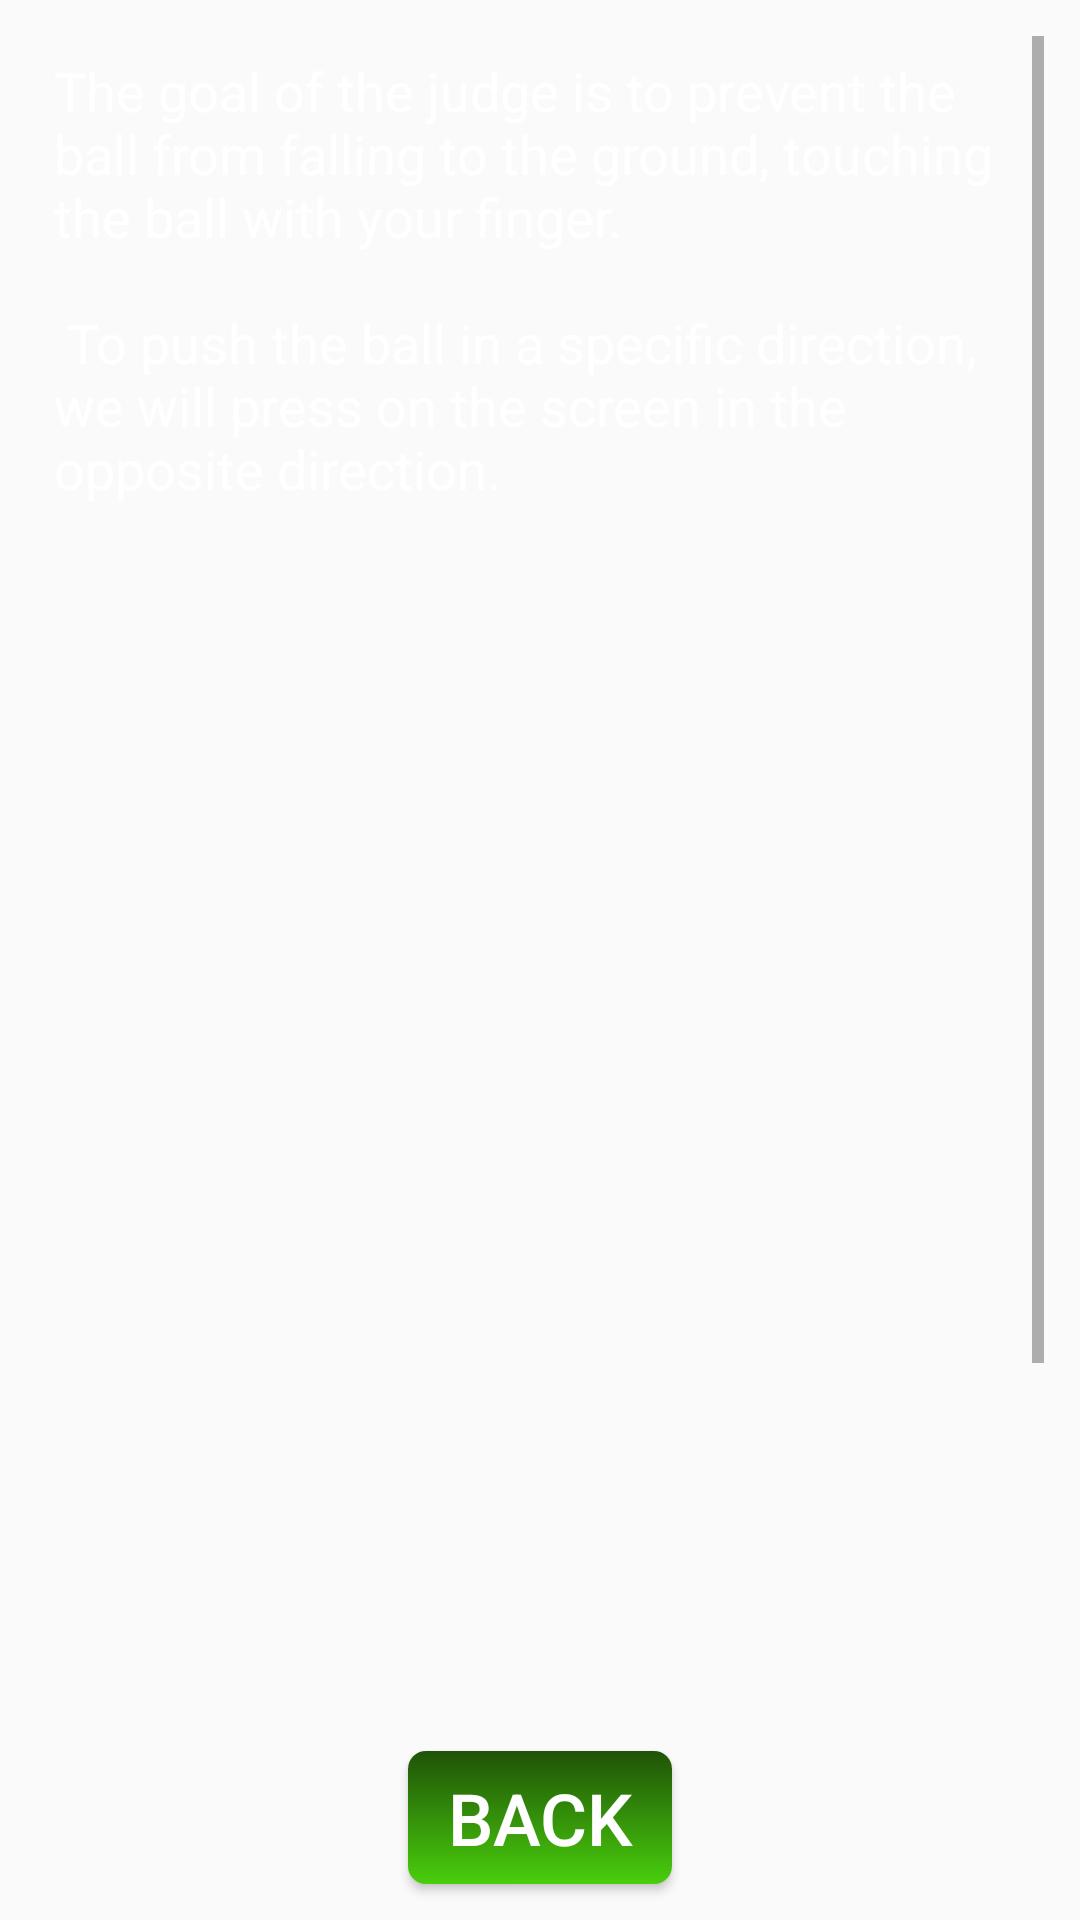

Layout XML and referenced resources for this Android screen:
<!-- AndroidManifest.xml: application theme AppTheme -->
<!-- res/layout/activity_ayuda_actividad.xml -->
<?xml version="1.0" encoding="utf-8"?>
<RelativeLayout xmlns:android="http://schemas.android.com/apk/res/android"
    xmlns:app="http://schemas.android.com/apk/res-auto"
    xmlns:tools="http://schemas.android.com/tools"
    tools:context=".AyudaActividad"
    style="@style/pantalla">

    <ScrollView
        android:layout_width="match_parent"
        android:layout_height="match_parent"
        android:layout_centerHorizontal="true"
        android:layout_marginTop="@dimen/margen"
        android:layout_marginLeft="@dimen/margen"
        android:layout_marginRight="@dimen/margen"
        android:layout_marginBottom="@dimen/mas_margen_para_boton"
        android:background="@drawable/fondo">

        <TextView
            android:layout_width="wrap_content"
            android:layout_height="wrap_content"
            android:padding="@dimen/padding"
            android:text="@string/texto_ayuda"
            android:textSize="@dimen/texto"
            android:textColor="#ffffff"/>
    </ScrollView>

    <Button
        android:layout_centerHorizontal="true"
        android:layout_alignParentBottom="true"
        android:text="@string/volver"
        style="@style/botones"
        android:onClick="volver"/>
</RelativeLayout>
<!-- resources referenced by this layout -->
<resources>
  <dimen name="margen">12dp</dimen>
  <dimen name="mas_margen_para_boton">60dp</dimen>
  <dimen name="padding">6dp</dimen>
  <dimen name="texto">18sp</dimen>
  <string name="texto_ayuda">
          The goal of the judge is to prevent the ball from falling to the ground, touching the ball with your finger.\n\n
          To push the ball in a specific direction, we will press on the screen in the opposite direction.
          \n\n\n\n\n\n\n\n\n\n\n\n\n\n\n\n\n\n\n\n\n\n\n\n\n\n\n
          Cheer up!!!
      </string>
  <string name="volver">Back</string>
  <style name="botones" parent="@style/ajuste_general">
  
          <item name="android:minHeight">@dimen/alto_min_boton</item>
          <item name="android:textSize">@dimen/texto_boton</item>
          <item name="android:background">@drawable/boton</item>
  
      </style>
  <style name="pantalla">
  
          <item name="android:layout_width">match_parent</item>
          <item name="android:layout_height">match_parent</item>
          <item name="android:background">@drawable/paisaje_1</item>
  
  
      </style>
  <style name="AppTheme" parent="Theme.AppCompat.Light.DarkActionBar">
          
  
      </style>
  <style name="ajuste_general">
  
          <item name="android:layout_width">wrap_content</item>
          <item name="android:layout_height">wrap_content</item>
          <item name="android:layout_margin">@dimen/margen</item>
          <item name="android:padding">@dimen/padding</item>
          <item name="android:textColor">#ffffff</item>
  
      </style>
  <dimen name="alto_min_boton">36dp</dimen>
  <dimen name="texto_boton">24sp</dimen>
  <!-- drawable boton (drawable) -->
  <?xml version="1.0" encoding="utf-8"?>
  <selector xmlns:android="http://schemas.android.com/apk/res/android">
      <item android:state_pressed="true">
          <shape>
  
              <corners android:radius="@dimen/radio_boton"></corners>
          </shape>
  
      </item>
      <item>
          <shape>
              <gradient android:startColor="#1f5208"
                  android:endColor="#49ce0c"
                  android:angle="270">
              </gradient>
              <corners android:radius="@dimen/radio_boton"></corners>
          </shape>
      </item>
  </selector>
  <dimen name="radio_boton">6dp</dimen>
</resources>
